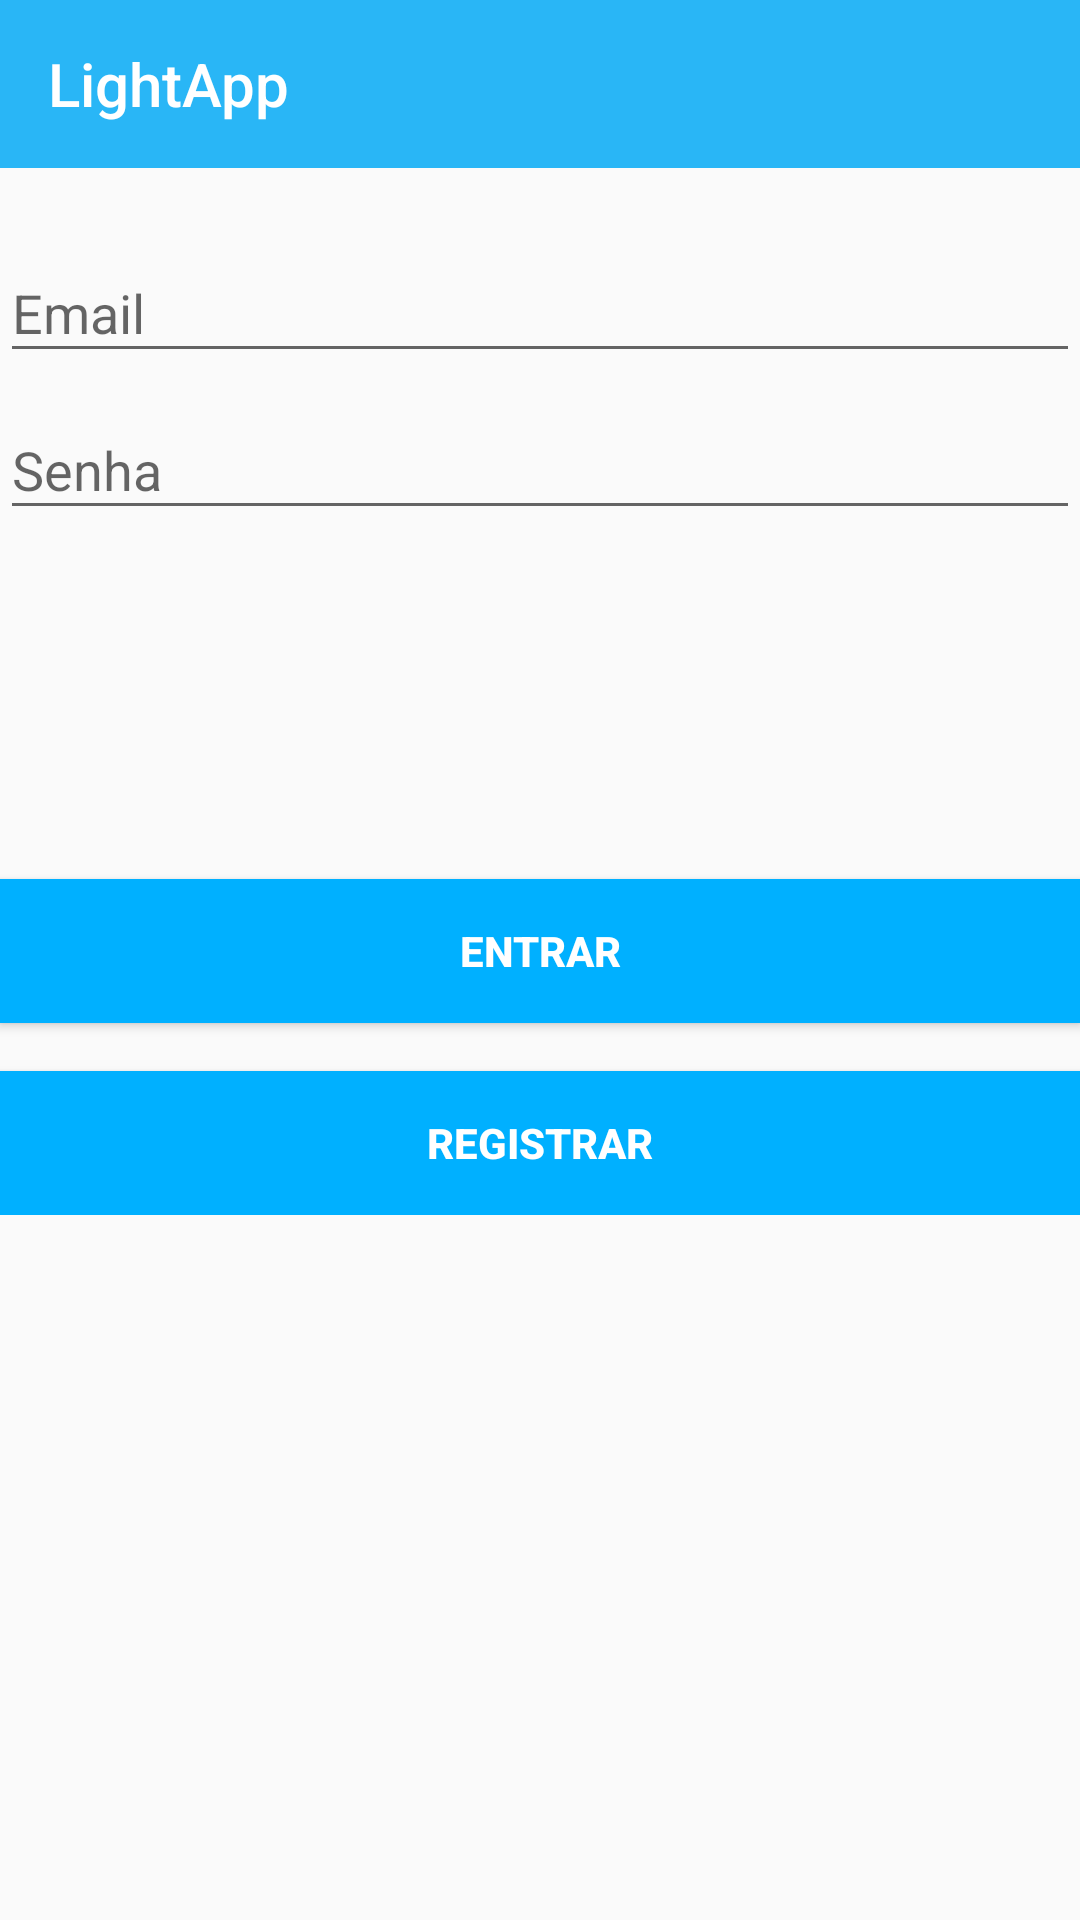

Reconstruct the res/layout file that produces this screen, plus the resources it refers to.
<!-- AndroidManifest.xml: application theme AppTheme -->
<!-- res/layout/activity_login.xml -->
<LinearLayout xmlns:android="http://schemas.android.com/apk/res/android"
    xmlns:app="http://schemas.android.com/apk/res-auto"
    xmlns:tools="http://schemas.android.com/tools"
    android:layout_width="match_parent"
    android:layout_height="match_parent"
    android:gravity="center_horizontal"
    android:orientation="vertical"
    android:paddingBottom="@dimen/activity_vertical_margin"

    tools:context="tcc.lightapp.activity.LoginActivity">

    <android.support.design.widget.AppBarLayout
        android:layout_width="match_parent"
        android:layout_height="wrap_content"
        android:theme="@style/AppTheme.AppBarOverlay">

        <include layout="@layout/include_toolbar" />

    </android.support.design.widget.AppBarLayout>

    <LinearLayout
        android:id="@+id/email_login_form"
        android:layout_width="match_parent"
        android:layout_height="wrap_content"
        android:orientation="vertical"
        android:paddingTop="@dimen/activity_vertical_margin">

        <android.support.design.widget.TextInputLayout
            android:layout_width="match_parent"
            android:layout_height="wrap_content">

            <AutoCompleteTextView
                android:id="@+id/email"
                android:layout_width="match_parent"
                android:layout_height="wrap_content"
                android:hint="@string/prompt_email"
                android:inputType="textEmailAddress"
                android:maxLines="1" />

        </android.support.design.widget.TextInputLayout>

        <android.support.design.widget.TextInputLayout
            android:layout_width="match_parent"
            android:layout_height="wrap_content">

            <EditText
                android:id="@+id/password"
                android:layout_width="match_parent"
                android:layout_height="wrap_content"
                android:hint="@string/prompt_password"
                android:imeActionId="@+id/login"
                android:imeOptions="actionUnspecified"
                android:inputType="textPassword"
                android:maxLines="1" />

        </android.support.design.widget.TextInputLayout>

        <android.support.design.widget.TextInputLayout
            android:id="@+id/name_parent"
            android:layout_width="match_parent"
            android:layout_height="wrap_content"
            android:visibility="invisible">

            <EditText
                android:id="@+id/name"
                android:layout_width="match_parent"
                android:layout_height="wrap_content"
                android:hint="@string/prompt_name"
                android:imeActionId="@+id/login"
                android:imeOptions="actionUnspecified"
                android:inputType="text"
                android:maxLines="1"
                android:visibility="invisible" />

        </android.support.design.widget.TextInputLayout>

        <ProgressBar
            android:id="@+id/progress_bar"
            android:layout_width="wrap_content"
            android:layout_height="wrap_content"
            android:layout_gravity="center"
            android:indeterminate="true"
            android:visibility="invisible" />

        <Button
            android:id="@+id/login_button"
            android:layout_width="match_parent"
            android:layout_height="wrap_content"
            android:layout_marginTop="@dimen/margin_avg"
            android:background="@color/colorPrimaryDark"
            android:text="@string/action_sign_in"
            android:textColor="@color/white"
            android:textStyle="bold" />

        <Button
            android:id="@+id/register_button"
            android:layout_width="match_parent"
            android:layout_height="wrap_content"
            android:layout_marginTop="@dimen/margin_avg"
            android:background="@color/colorPrimaryDark"
            android:text="@string/action_register"
            android:textColor="@color/white"
            android:textStyle="bold" />

    </LinearLayout>

</LinearLayout>
<!-- res/layout/include_toolbar.xml (included above) -->
<android.support.v7.widget.Toolbar xmlns:android="http://schemas.android.com/apk/res/android"
    xmlns:app="http://schemas.android.com/apk/res-auto"
    android:id="@+id/toolbar"
    android:layout_width="match_parent"
    android:layout_height="?attr/actionBarSize"
    android:background="?attr/colorPrimary"
    android:minHeight="?attr/actionBarSize"
    android:theme="@style/AppTheme.AppBarOverlay"
    app:popupTheme="@style/AppTheme.PopupOverlay"
    app:layout_scrollFlags="scroll|enterAlways"
    android:title="@string/app_name"/>
<!-- resources referenced by this layout -->
<resources>
  <color name="colorPrimaryDark">@color/light_blue_A400</color>
  <color name="white">#FFFFFF</color>
  <dimen name="activity_vertical_margin">16dp</dimen>
  <dimen name="margin_avg">16dp</dimen>
  <string name="action_register">Registrar</string>
  <string name="action_sign_in">Entrar</string>
  <string name="app_name">LightApp</string>
  <string name="prompt_email">Email</string>
  <string name="prompt_name">Nome</string>
  <string name="prompt_password">Senha</string>
  <style name="AppTheme.AppBarOverlay" parent="ThemeOverlay.AppCompat.Dark.ActionBar" />
  <style name="AppTheme.PopupOverlay" parent="ThemeOverlay.AppCompat.Light" />
  <style name="AppTheme" parent="Theme.AppCompat.Light.DarkActionBar">
          
          <item name="colorPrimary">@color/colorPrimary</item>
          <item name="colorPrimaryDark">@color/colorPrimaryDark</item>
          <item name="colorAccent">@color/colorAccent</item>
          <item name="windowActionBar">false</item>
          <item name="windowNoTitle">true</item>
      </style>
  <color name="light_blue_A400">#00B0FF</color>
  <color name="colorPrimary">@color/light_blue_400</color>
  <color name="colorAccent">@color/blue_A700</color>
  <color name="light_blue_400">#29B6F6</color>
  <color name="blue_A700">#2962FF</color>
</resources>
